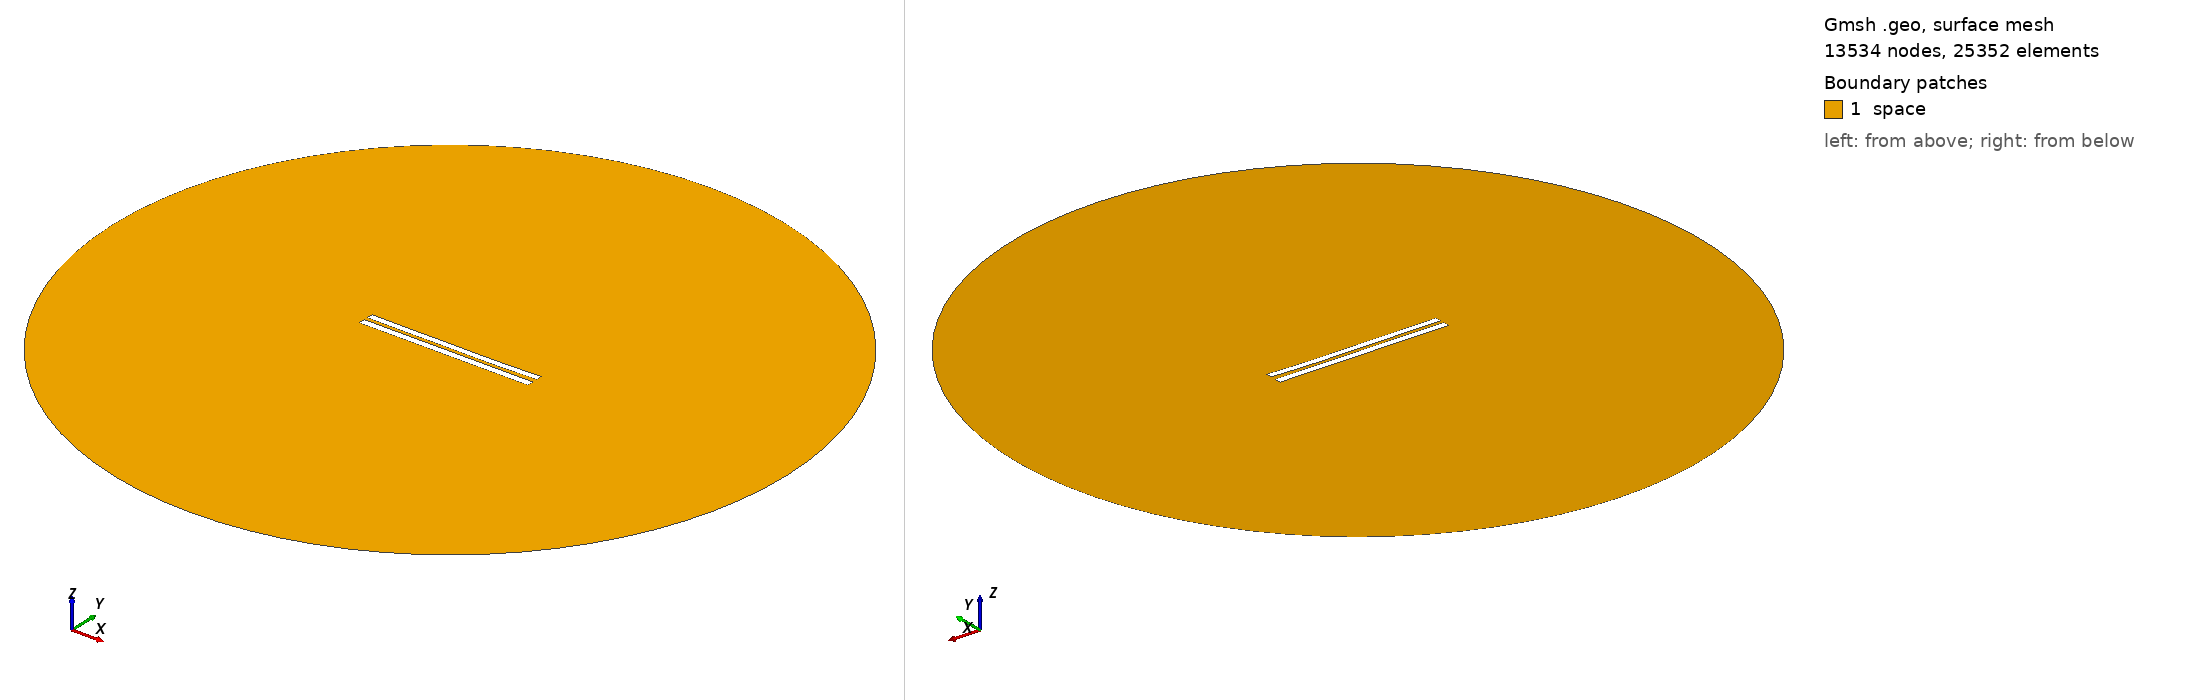

Gmsh geometry script, surface-meshed: 13534 nodes, 25352 surface elements. Boundary patches (legend numbers): 1 space. Left view from above one corner, right view from below the opposite corner. Legend entries are the model's physical surfaces. The drawing asked Gmsh for element sizes between 1% and 20% of the model's largest extent; the script's own settings can give other sizes.

=== 5392.geo (drawn) ===
//---------------------------------------
// Geometry kernel
//---------------------------------------

SetFactory("OpenCASCADE");



//---------------------------------------
// Parameters of the geometry
//---------------------------------------

// Overetch of the upper plate
overetch = 0.125;

// Distance between the plates
distance = 2.25;

// Discretization over the x axis (for the deformation)
nx = 50; 

// Length of the plate
L = 100 - overetch; 

// Number of modes
n = 4; 

// 1st mode coefficient
coeff(1) = 0.07499999999999998;
beta(1) = 0.596864 * 3.1415926535 / L;

// 2nd mode coefficient
coeff(2) = -0.15;
beta(2) = 1.49418 * 3.1415926535 / L;

// 3rd mode coefficient
coeff(3) = 0.07499999999999998;
beta(3) = 2.50025 * 3.1415926535 / L;

// 4th mode coefficient
coeff(4) = -0.075;
beta(4) = 3.49999 * 3.1415926535 / L;



//---------------------------------------
// Upper plate (deformed rectangle)
//---------------------------------------

// Coordiantes of the upper plate
xmin = -50;
xmax = 50 - overetch;

// Height of the upper plate
yheight = 4 - 2 * overetch;

// Indexes of the points
UpperID[] = {};
LowerID[] = {};
LeftID[] = {};
RightID[] = {};

// Point index
p = 1;

// Horizontal edges
For i In {1:nx}
    x = xmin + (i-1)*(xmax - xmin)/(nx-1);

    y_bottom = distance / 2 + overetch;
    For j In {1:n}
        C = (Cosh(beta(j)*L) + Cos(beta(j)*L)) / (Sinh(beta(j)*L) + Sin(beta(j)*L));
        y_bottom  = y_bottom + coeff(j) * (Cosh(beta(j)*(x+50)) - Cos(beta(j)*(x+50)) - C * (Sinh(beta(j)*(x+50)) - Sin(beta(j)*(x+50))));
    EndFor

    y_top = y_bottom + yheight;

    Point(p) = {x, y_top, 0, 1.0};
    UpperID[i] = p;
    p = p + 1;

    Point(p) = {x, y_bottom, 0, 1.0};
    LowerID[i] = p;
    p = p + 1;
EndFor

// Create point lists
UpperPts[] = {}; LowerPts[] = {};
For i In {1:nx}
  UpperPts[] += {UpperID[i]};
  LowerPts[] += {LowerID[i]};
EndFor

// Build splines
Spline(1) = {UpperPts[]};
Spline(2) = {LowerPts[]};
Line(3) = {LowerPts[nx-1], UpperPts[nx-1]};
Line(4) = {LowerPts[0], UpperPts[0]};

// Build the plane surface
Curve Loop(1) = {2, 3, -1, -4};
Plane Surface(1) = {1};



//---------------------------------------
// Lower plate (rectangle)
//---------------------------------------

// Vertices
Point(1001) = {-50, -1, 0, 1.0};
Point(1002) = { 50, -1, 0, 1.0};
Point(1003) = { 50,  -5, 0, 1.0};
Point(1004) = {-50,  -5, 0, 1.0};

// Edges
Line(5) = {1001, 1002};
Line(6) = {1002, 1003};
Line(7) = {1003, 1004};
Line(8) = {1004, 1001};

// Plane surface
Line Loop(2) = {5, 6, 7, 8};
Plane Surface(2) = {2}; 



//---------------------------------------
// Outer (fictious) boundary
//---------------------------------------

// Points
Point(1005) = {0, 0, 0};       // Center
Point(1006) = {200, 0, 0};     // Start point
Point(1007) = {0, 200, 0};     // 90 degrees
Point(1008) = {-200, 0, 0};    // 180 degrees
Point(1009) = {0, -200, 0};    // 270 degrees

// Circle arcs (each needs start, center, end)
Circle(9) = {1006, 1005, 1007};
Circle(10) = {1007, 1005, 1008};
Circle(11) = {1008, 1005, 1009};
Circle(12) = {1009, 1005, 1006};

// Plane surface for the entire domain
Curve Loop(3) = {9, 10, 11, 12};
Surface(3) = {3};

// Subtract the plates from the whole domain to obtain the actual domain where we want to solve the equations
BooleanDifference{ Surface{3}; Delete; }{ Surface{1}; Surface{2}; Delete; }




//---------------------------------------
// Transfinite Lines/Curves
//---------------------------------------

// Set the number of points on the boundaries
r = 7;

// Plates
Transfinite Curve {1, 2} = 50*r Using Progression 1;
Transfinite Curve {3, 4} = 2*r Using Progression 1;
Transfinite Line {5, 7} = 50*r Using Progression 1;
Transfinite Line {6, 8} = 2*r Using Progression 1;

// Outer boundary
Transfinite Line {9, 10, 11, 12} = 20 Using Progression 1;



//---------------------------------------
// Physical groups
//---------------------------------------                

// Physical curves (boundaries)
Physical Line("force_segment", 10) = {2};
Physical Line("upper_plate", 11) = {1, 3, 4};
Physical Line("lower_plate", 12) = {5, 6, 7, 8};
Physical Line("boundary", 20) = {9, 10, 11, 12};

// Physical Surfaces
Physical Surface("space", 30) = {3};



//---------------------------------------
// 6. Generate the Mesh
//---------------------------------------

// 2D mesh generation
Mesh 2;
